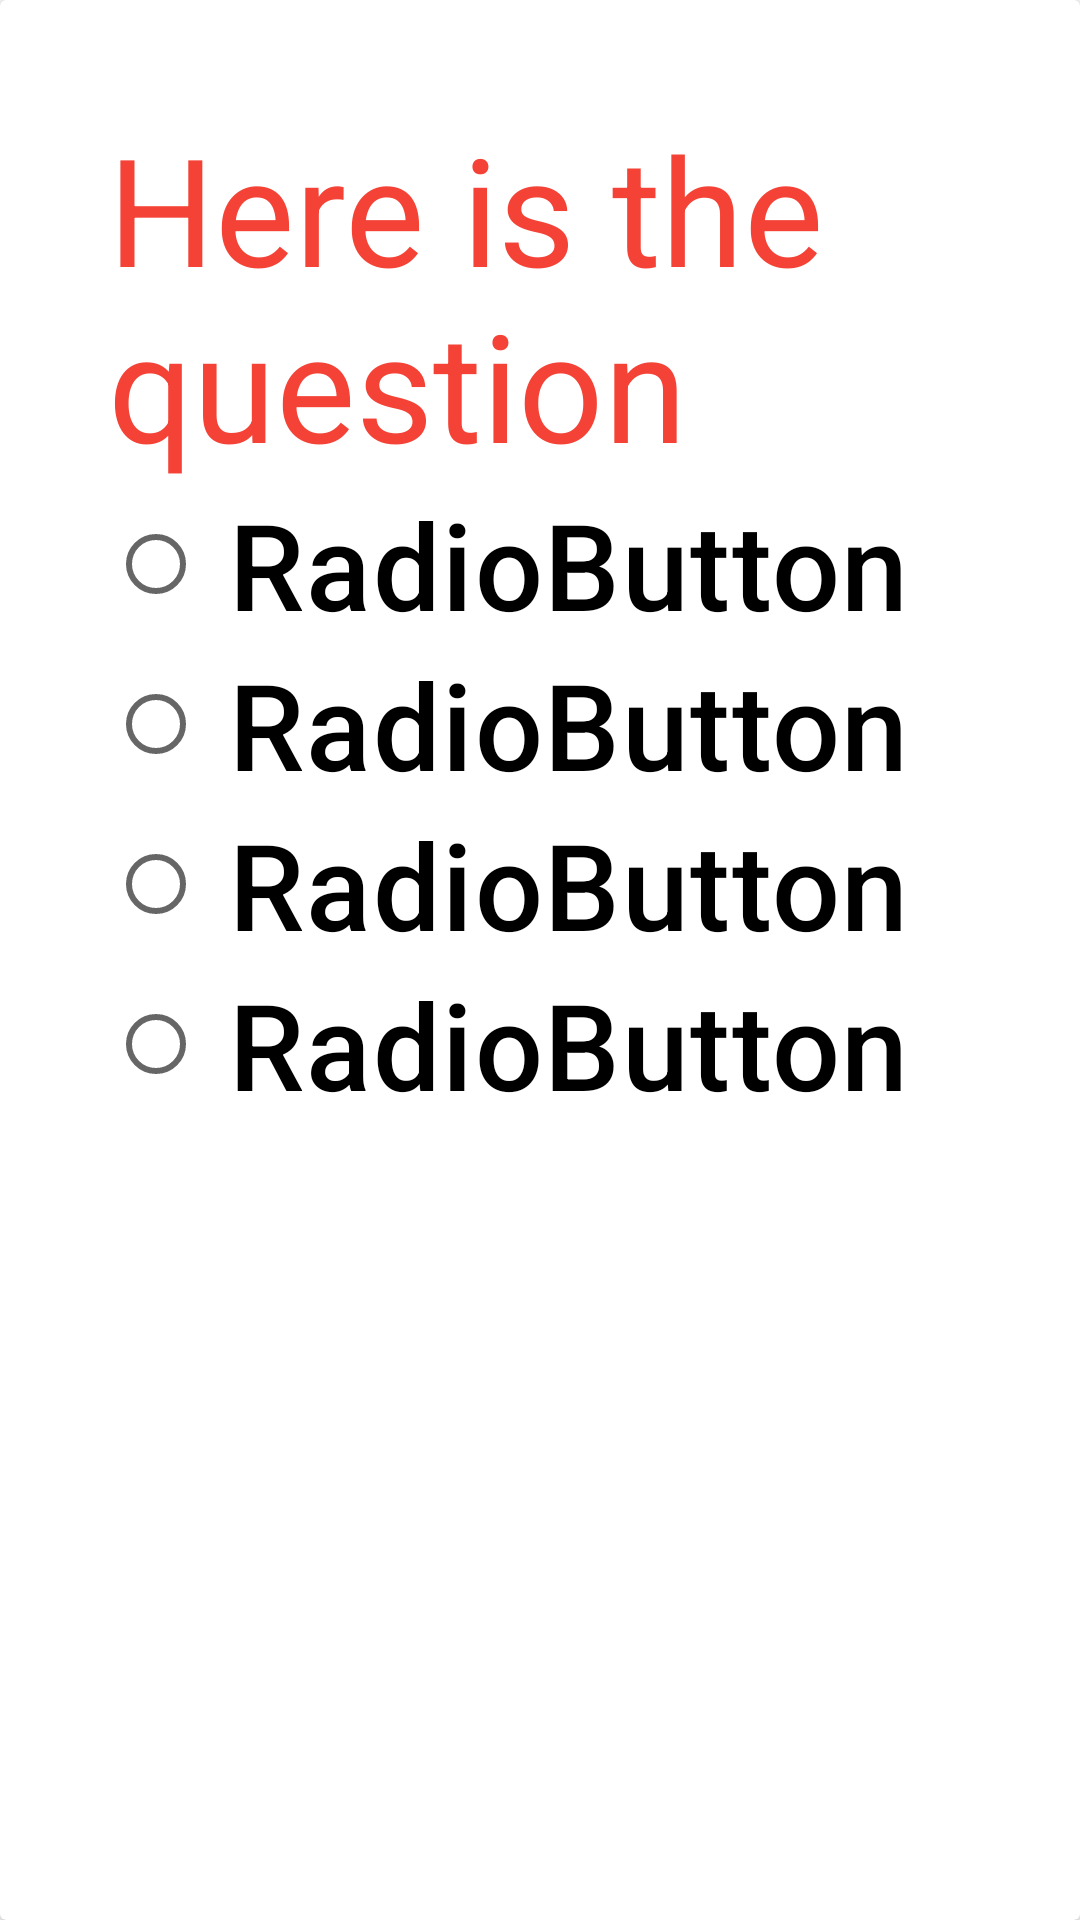

Layout XML and referenced resources for this Android screen:
<!-- AndroidManifest.xml: application theme Theme.EExam -->
<!-- res/layout/exam_card.xml -->
<?xml version="1.0" encoding="utf-8"?>
<androidx.cardview.widget.CardView
    xmlns:android="http://schemas.android.com/apk/res/android"
    android:layout_width="match_parent"
    android:layout_height="wrap_content">


    <RelativeLayout
        android:layout_width="match_parent"
        android:layout_height="wrap_content"
        android:layout_margin="20dp"
        android:padding="16dp">

   <TextView
       android:id="@+id/question"
       android:layout_width="match_parent"
       android:layout_height="wrap_content"
       android:text="Here is the question"
       android:textColor="@color/orange_500"
       android:textSize="50sp"
       />

        <RadioGroup
            android:id="@+id/choises_radiogroup"
            android:layout_width="match_parent"
            android:layout_height="wrap_content"
            android:layout_below="@+id/question"
            >

            <RadioButton
                android:id="@+id/radioButton"
                android:layout_width="match_parent"
                android:layout_height="wrap_content"
                android:text="RadioButton"
                android:textSize="40sp"
                />

            <RadioButton
                android:id="@+id/radioButton2"
                android:layout_width="match_parent"
                android:layout_height="wrap_content"
                android:text="RadioButton"
                android:textSize="40sp"
                />

            <RadioButton
                android:id="@+id/radioButton3"
                android:layout_width="match_parent"
                android:layout_height="wrap_content"
                android:textSize="40sp"
                android:text="RadioButton" />

            <RadioButton
                android:id="@+id/radioButton4"
                android:layout_width="match_parent"
                android:layout_height="wrap_content"
                android:textSize="40sp"
                android:text="RadioButton" />
        </RadioGroup>



    </RelativeLayout>
</androidx.cardview.widget.CardView>
<!-- resources referenced by this layout -->
<resources>
  <color name="orange_500">#F44336</color>
  <style name="Theme.EExam" parent="Theme.MaterialComponents.DayNight.NoActionBar">
          
          <item name="colorPrimary">@color/orange_500</item>
          <item name="colorPrimaryVariant">@color/orange_700</item>
          <item name="colorOnPrimary">@color/white</item>
          
          <item name="colorSecondary">@color/teal_200</item>
          <item name="colorSecondaryVariant">@color/teal_700</item>
          <item name="colorOnSecondary">@color/black</item>
          
          <item name="android:statusBarColor">?attr/colorPrimaryVariant</item>
          
          
          <item name="radioButtonStyle">@style/RadioButton</item>
          <item name="colorAccent">@color/orange_500</item>
      </style>
  <color name="orange_700">#D32F2F</color>
  <color name="white">#FFFFFFFF</color>
  <color name="teal_200">#FF03DAC5</color>
  <color name="teal_700">#FF018786</color>
  <color name="black">#FF000000</color>
  <style name="RadioButton" parent="Widget.MaterialComponents.CompoundButton.RadioButton">
          <item name="android:paddingEnd">8dp</item>
          <item name="android:paddingStart">8dp</item>
          <item name="android:textAppearance">?attr/textAppearanceHeadline6</item>
      </style>
</resources>
